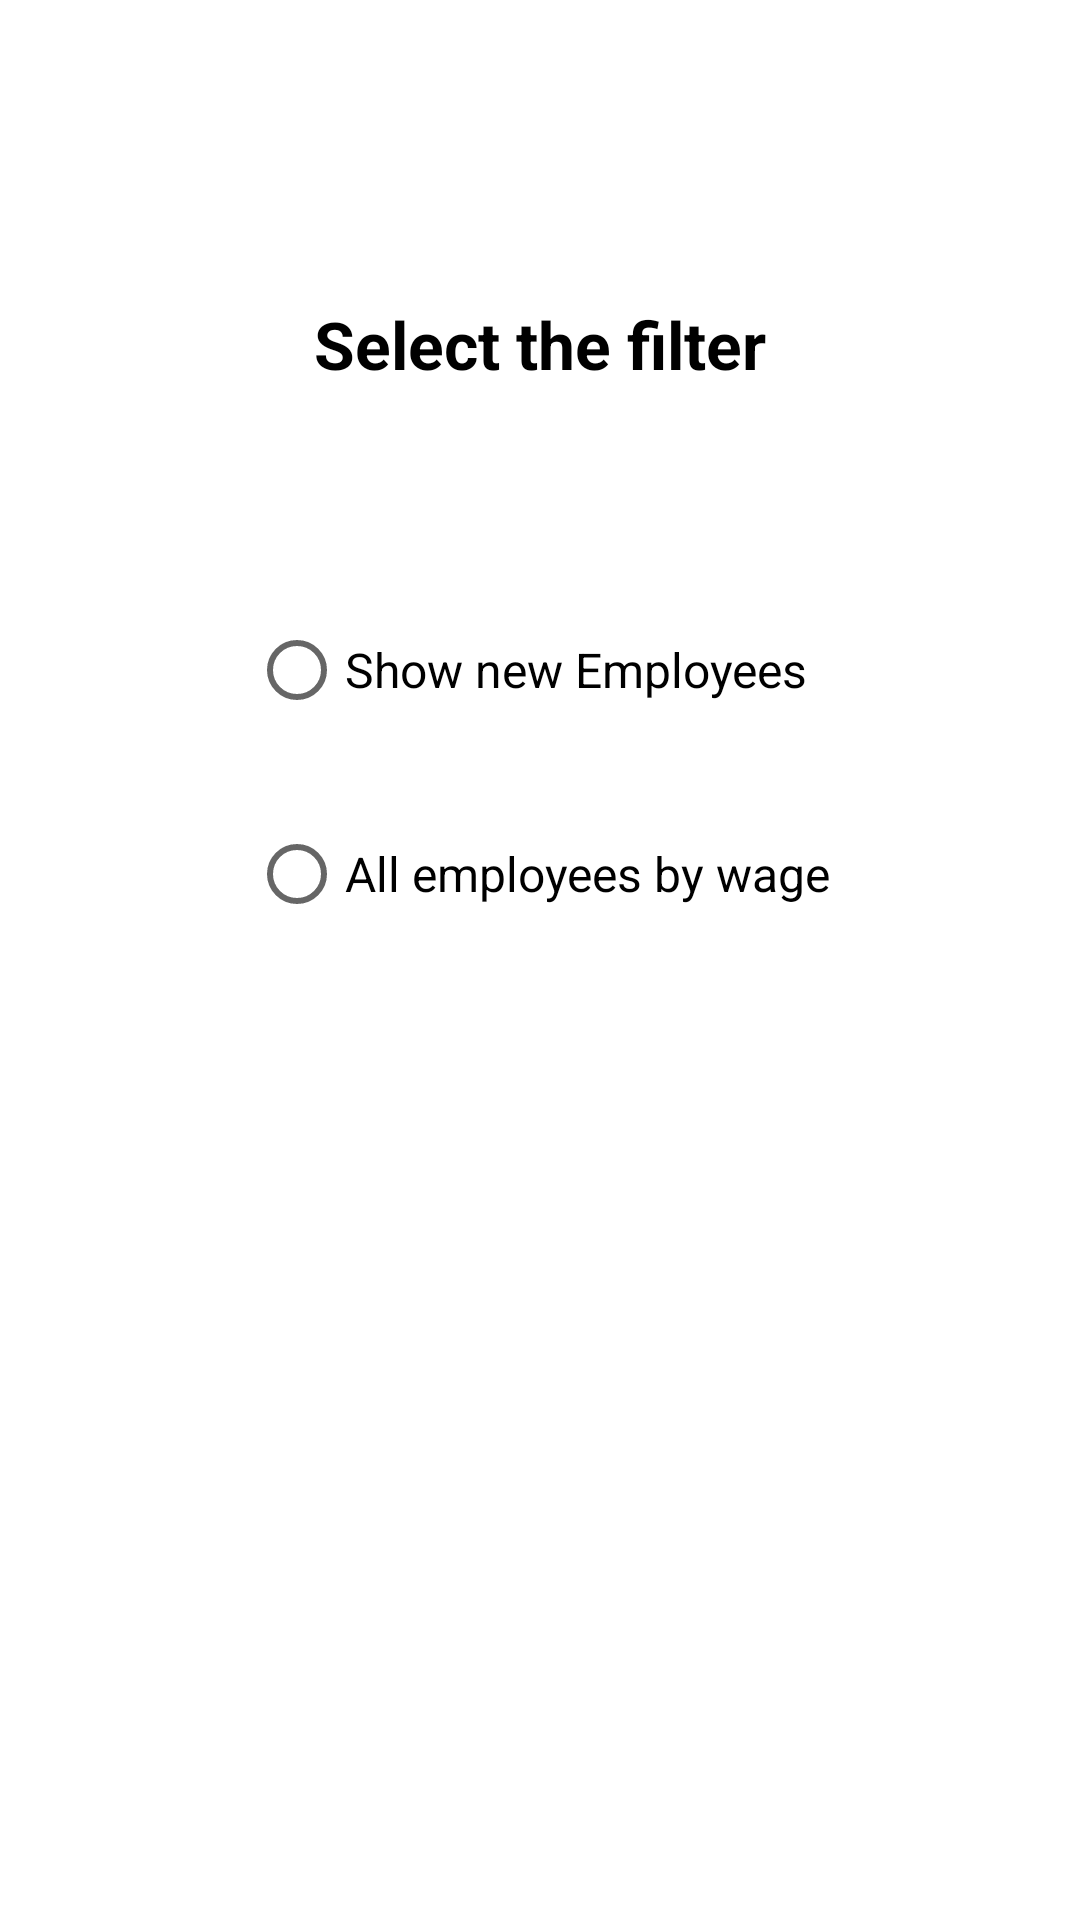

Android layout source for this screen:
<!-- AndroidManifest.xml: application theme Theme.CompanyHumanResources -->
<!-- res/layout/filter_dialog_layout.xml -->
<?xml version="1.0" encoding="utf-8"?>
<androidx.constraintlayout.widget.ConstraintLayout xmlns:android="http://schemas.android.com/apk/res/android"
    xmlns:app="http://schemas.android.com/apk/res-auto"
    android:layout_width="match_parent"
    android:layout_height="wrap_content">

    <TextView
        android:id="@+id/title"
        android:layout_width="0dp"
        android:layout_marginTop="100dp"
        android:gravity="center_horizontal"
        android:textColor="@android:color/black"
        android:textStyle="bold"
        android:textSize="22sp"
        android:layout_height="wrap_content"
        android:text="@string/select_the_filter"
        app:layout_constraintEnd_toEndOf="parent"
        app:layout_constraintStart_toStartOf="parent"
        app:layout_constraintTop_toTopOf="parent" />

    <RadioGroup
        android:id="@+id/filterGroup"
        app:layout_constraintStart_toStartOf="parent"
        app:layout_constraintEnd_toEndOf="parent"
        app:layout_constraintTop_toBottomOf="@id/title"
        android:layout_marginTop="50dp"
        android:layout_width="wrap_content"
        android:layout_height="wrap_content">

        <RadioButton
            android:layout_width="wrap_content"
            android:layout_height="wrap_content"
            android:id="@+id/filterNewEmployee"
            android:text="@string/newEmployee"
            android:textSize="16sp"
            android:textColor="#000"
            android:layout_marginTop="20dp"
            />

        <RadioButton
            android:layout_width="wrap_content"
            android:layout_height="wrap_content"
            android:id="@+id/filterByWage"
            android:text="@string/wage_filter"
            android:textSize="16sp"
            android:textColor="#000"
            android:layout_marginTop="20dp"
            />
    </RadioGroup>

</androidx.constraintlayout.widget.ConstraintLayout>
<!-- resources referenced by this layout -->
<resources>
  <string name="newEmployee">Show new Employees</string>
  <string name="select_the_filter">Select the filter</string>
  <string name="wage_filter">All employees by wage</string>
  <style name="Theme.CompanyHumanResources" parent="Theme.MaterialComponents.DayNight.DarkActionBar">
          
          <item name="colorPrimary">@color/purple_500</item>
          <item name="colorPrimaryVariant">@color/purple_700</item>
          <item name="colorOnPrimary">@color/white</item>
          
          <item name="colorSecondary">@color/teal_200</item>
          <item name="colorSecondaryVariant">@color/teal_700</item>
          <item name="colorOnSecondary">@color/black</item>
          
          <item name="android:statusBarColor" tools:targetApi="l">?attr/colorPrimaryVariant</item>
          
      </style>
  <!-- not gathered from this repository: default colours our renderer supplied (Android Studio template values) -->
  <color name="purple_500">#FF6200EE</color>
  <color name="purple_700">#FF3700B3</color>
  <color name="teal_200">#FF03DAC5</color>
  <color name="teal_700">#FF018786</color>
  <color name="black">#FF000000</color>
  <color name="white">#FFFFFFFF</color>
</resources>
